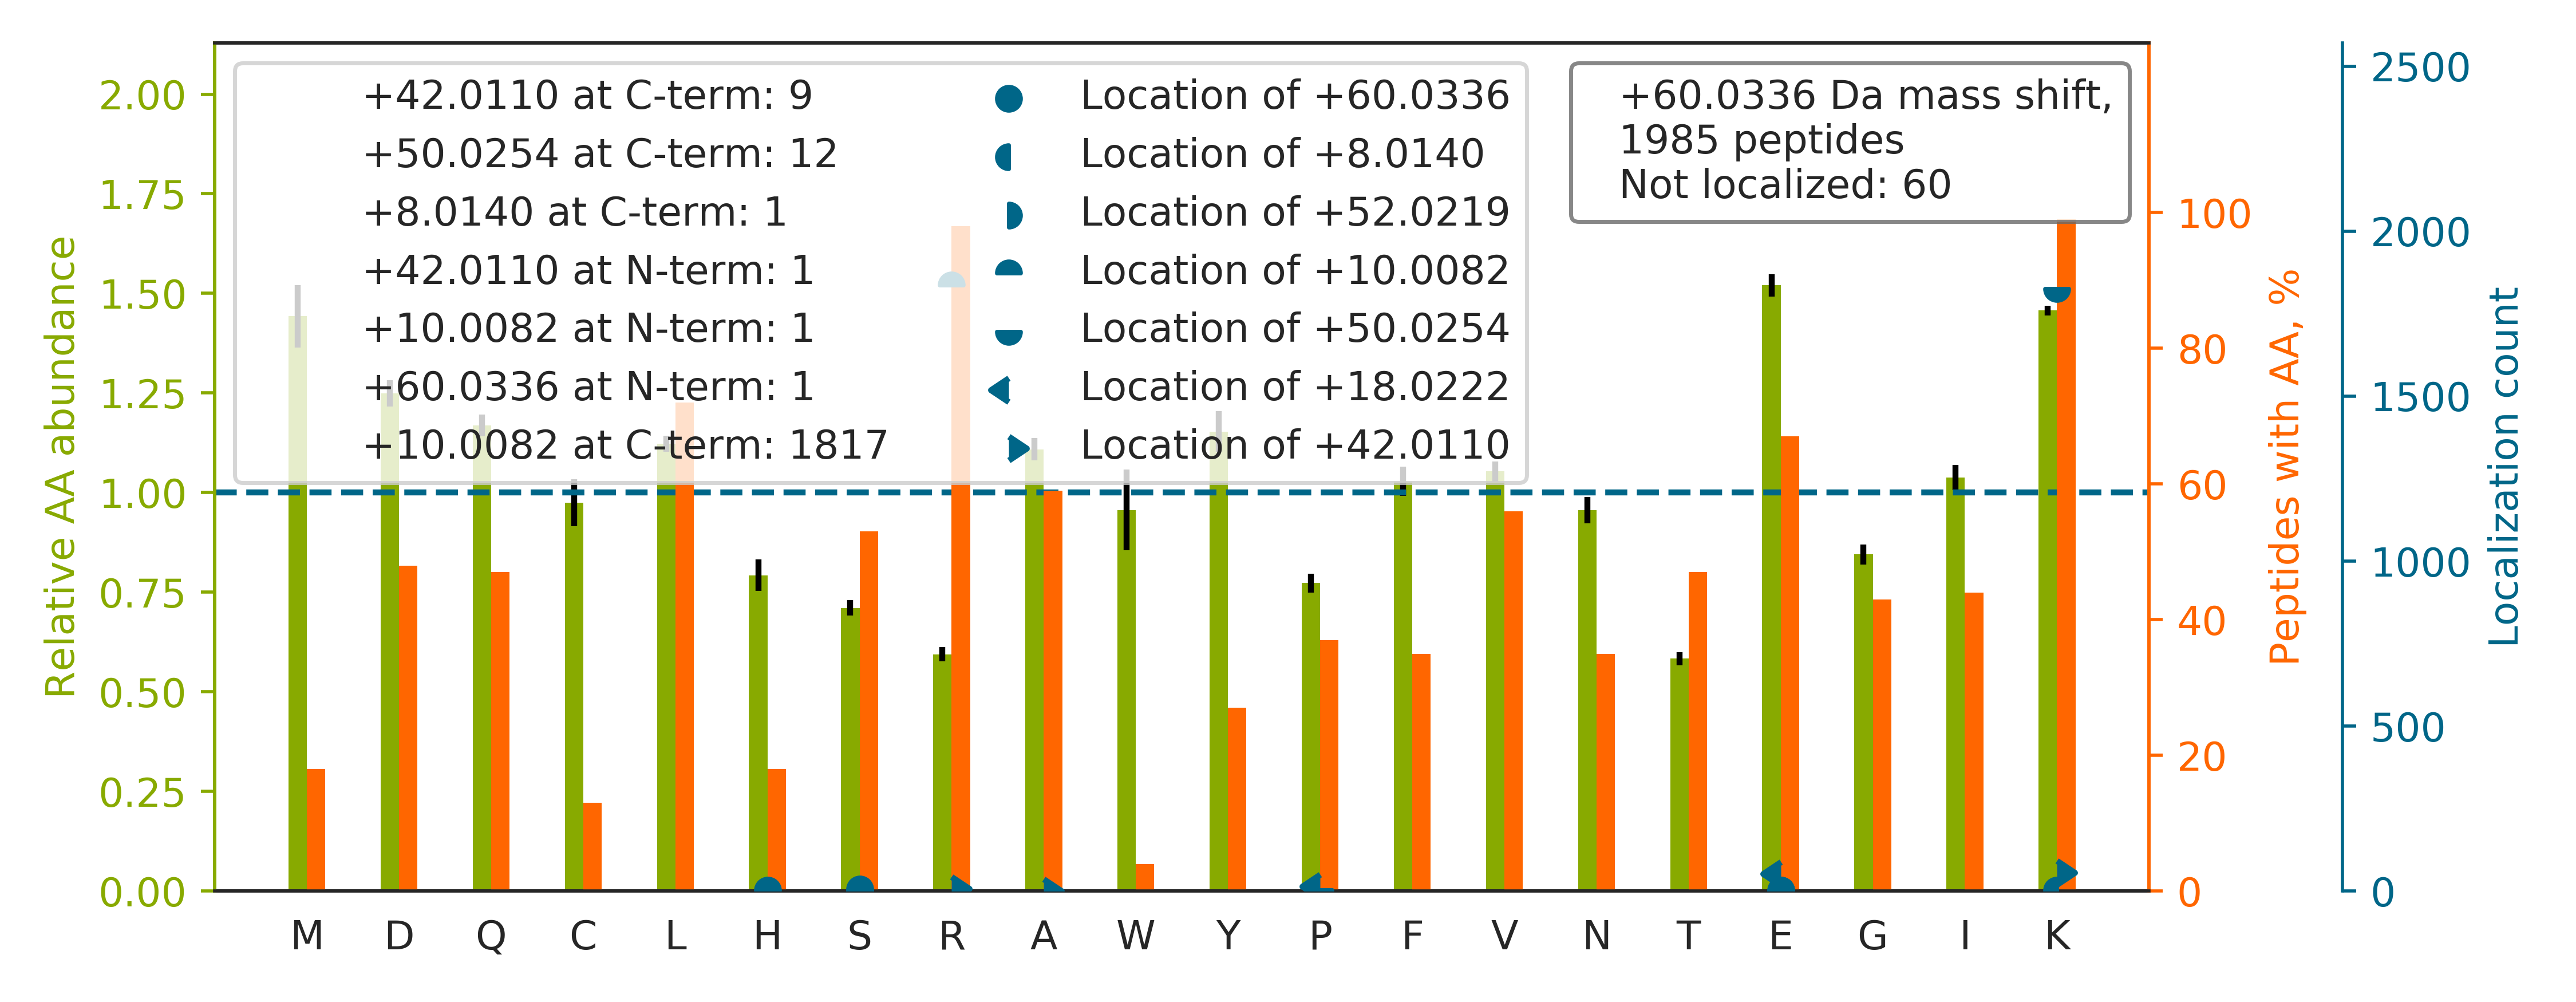

The table this chart was drawn from, first rows:
top isoform	localization score	spectrum
GSLESPATDVFGSTEEGEK[+50]R[+10]	0.9399	20160929_QE1_nlc1_BTW_SA_hs_HELA_S_Exp3_…
APPPLPPVYSMETETPTAEDIQLLK[+50]R[+10]	1	20160929_QE1_nlc1_BTW_SA_hs_HELA_S_Exp3_…
HGAGAEISTVHPEQYAK[+50]R[+10]	0.9725	20160929_QE1_nlc1_BTW_SA_hs_HELA_S_Exp3_…
LLEDGEDFNLGDALDSSNSMQTIQK[+50]TTTR[+10]	1	20160929_QE1_nlc1_BTW_SA_hs_HELA_S_Exp3_…
TTEAEEVFVPVLNIK[+50]R[+10]	1	20160929_QE1_nlc1_BTW_SA_hs_HELA_S_Exp3_…
TVDFTQDSNYLLTGGQDK[+50]LLR[+10]	1	20160929_QE1_nlc1_BTW_SA_hs_HELA_S_Exp3_…
LPYDVTPEQALAHEEVK[+50]TR[+10]	0.9982	20160929_QE1_nlc1_BTW_SA_hs_HELA_S_Exp3_…
YASICQQNGIVPIVEPEILPDGDHDLK[+50]R[+10]	0.9998	20160929_QE1_nlc1_BTW_SA_hs_HELA_S_Exp3_…
FGLGSVAGAVGATAVYPIDLVK[+50]TR[+10]	0.9952	20160929_QE1_nlc1_BTW_SA_hs_HELA_S_Exp3_…
TGLSSEQTVNVLAQILK[+50]R[+10]	1	20160929_QE1_nlc1_BTW_SA_hs_HELA_S_Exp3_…
VPAATSAIITNDGIGINPAQTAGNVFLK[+50]HGSELR[…	0.9999	20160929_QE1_nlc1_BTW_SA_hs_HELA_S_Exp3_…
NDGAAILAAVSSIAQK[+50]IR[+10]	0.9999	20160929_QE1_nlc1_BTW_SA_hs_HELA_S_Exp3_…
TVGIHPTCSEEVVK[+50]LR[+10]	1	20160929_QE1_nlc1_BTW_SA_hs_HELA_S_Exp3_…
AISHEHSPSDLEAHFVPLVK[+50]R[+10]	0.5989	20160929_QE1_nlc1_BTW_SA_hs_HELA_S_Exp3_…
AVFQANQENLPILK[+50]R[+10]	0.9936	20160929_QE1_nlc1_BTW_SA_hs_HELA_S_Exp3_…
ISELGSQLSDEAVEDGLFHEFK[+50]R[+10]	0.9904	20160929_QE1_nlc1_BTW_SA_hs_HELA_S_Exp3_…
LAGANPAVITCDELLLGHEK[+50]APAFR[+10]	0.9575	20160929_QE1_nlc1_BTW_SA_hs_HELA_S_Exp3_…
VVCVYGGTGISEQIAELK[+50]R[+10]	0.9961	20160929_QE1_nlc1_BTW_SA_hs_HELA_S_Exp3_…
SLLVIPNTLAVNAAQDSTDLVAK[+50]LR[+10]	1	20160929_QE1_nlc1_BTW_SA_hs_HELA_S_Exp3_…
LGQSDPAPLQHQMDIYQK[+50]R[+10]	1	20160929_QE1_nlc1_BTW_SA_hs_HELA_S_Exp3_…
NSVTGGTAAFEPSVDYCVVK[+50]IPR[+10]	0.9953	20160929_QE1_nlc1_BTW_SA_hs_HELA_S_Exp3_…
TLTAVHDAILEDLVFPSE[+50]IVGKR[+10]	0.8906	20160929_QE1_nlc1_BTW_SA_hs_HELA_S_Exp3_…
VACITEQVLTLVNK[+50]R[+10]	1	20160929_QE1_nlc1_BTW_SA_hs_HELA_S_Exp3_…
ALVELSGNSPHDVSSVLK[+50]R[+10]	0.996	20160929_QE1_nlc1_BTW_SA_hs_HELA_S_Exp3_…
SDGGYTYDTSDLAAIK[+50]QR[+10]	1	20160929_QE1_nlc1_BTW_SA_hs_HELA_S_Exp3_…
NPYYGGESASITPLEDLYK[+50]R[+10]	1	20160929_QE1_nlc1_BTW_SA_hs_HELA_S_Exp3_…
ELQAHGADELLK[+50]R[+10]	1	20160929_QE1_nlc1_BTW_SA_hs_HELA_S_Exp3_…
GTEAGQVGEPGIPTGEAGPSCSSASDK[+50]LPR[+10]	0.9965	20160929_QE1_nlc1_BTW_SA_hs_HELA_S_Exp3_…
TPAAETLSQLGQTLQSLK[+50]TR[+10]	0.9872	20160929_QE1_nlc1_BTW_SA_hs_HELA_S_Exp3_…
VIAINVDDPDAANYNDINDVK[+50]R[+10]	1	20160929_QE1_nlc1_BTW_SA_hs_HELA_S_Exp3_…
QVQSLTCEVDALK[+50]GTNESLER[+10]	1	20160929_QE1_nlc1_BTW_SA_hs_HELA_S_Exp3_…
LISSDGHEFIVKR		20160929_QE1_nlc1_BTW_SA_hs_HELA_S_Exp3_…
MASTFIGNSTAIQELFK[+50]R[+10]	0.9993	20160929_QE1_nlc1_BTW_SA_hs_HELA_S_Exp3_…
MSSTFIGNSTAIQELFK[+50]R[+10]	0.9964	20160929_QE1_nlc1_BTW_SA_hs_HELA_S_Exp3_…
GGEDGPAIAIDLSGINETNDLK[+50]R[+10]	1	20160929_QE1_nlc1_BTW_SA_hs_HELA_S_Exp3_…
LLGPDAAINLTDP[+50]DGALAKR[+10]	0.9125	20160929_QE1_nlc1_BTW_SA_hs_HELA_S_Exp3_…
QLCDNAGFDATNILNK[+50]LR[+10]	1.0	20160929_QE1_nlc1_BTW_SA_hs_HELA_S_Exp3_…
MSATFIGNSTAIQELFK[+50]R[+10]	0.9997	20160929_QE1_nlc1_BTW_SA_hs_HELA_S_Exp3_…
TILSNQTVDIPENVDITLK[+50]GR[+10]	1	20160929_QE1_nlc1_BTW_SA_hs_HELA_S_Exp3_…
AYPYMEGEPEDDVYLK[+50]R[+10]	1	20160929_QE1_nlc1_BTW_SA_hs_HELA_S_Exp3_…
SVAEGLSGSLVQEPFQLATEK[+50]R[+10]	0.9212	20160929_QE1_nlc1_BTW_SA_hs_HELA_S_Exp3_…
HSDENDGGQP[+18]HK[+42]R	0.05084	20160929_QE1_nlc1_BTW_SA_hs_HELA_S_Exp3_…
LGAAPEEESAYVAGEK[+50]R[+10]	0.9163	20160929_QE1_nlc1_BTW_SA_hs_HELA_S_Exp3_…
VISYGDDYADLPEYFK[+50]R[+10]	0.9329	20160929_QE1_nlc1_BTW_SA_hs_HELA_S_Exp3_…
VDCANGIGALK[+50]LR[+10]	1.0	20160929_QE1_nlc1_BTW_SA_hs_HELA_S_Exp3_…
DSGPPPSTVSEAEFEDIMK[+50]R[+10]	0.9997	20160929_QE1_nlc1_BTW_SA_hs_HELA_S_Exp3_…
APPVDDAEVDELVLQTK[+50]R[+10]	0.9949	20160929_QE1_nlc1_BTW_SA_hs_HELA_S_Exp3_…
AQENLNPLVVLNLFK[+50]R[+10]	1	20160929_QE1_nlc1_BTW_SA_hs_HELA_S_Exp3_…
EEAAAVPAAAPDDLALLK[+50]NLR[+10]	1	20160929_QE1_nlc1_BTW_SA_hs_HELA_S_Exp3_…
EVAYLGNEVSDEECLK[+50]R[+10]	0.9996	20160929_QE1_nlc1_BTW_SA_hs_HELA_S_Exp3_…
GVDEATIIDILTK[+50]R[+10]	1	20160929_QE1_nlc1_BTW_SA_hs_HELA_S_Exp3_…
GIGTNEQAIIDVLTK[+50]R[+10]	1	20160929_QE1_nlc1_BTW_SA_hs_HELA_S_Exp3_…
LQQSHPLSATQIQVK[+50]R[+10]	1	20160929_QE1_nlc1_BTW_SA_hs_HELA_S_Exp3_…
AQLNIGNVLPVGTMPEGTIVCCLEEK[+50]PGDR[+10]	0.4743	20160929_QE1_nlc1_BTW_SA_hs_HELA_S_Exp3_…
SCMLTGTPESVQSAK[+50]R[+10]	0.9953	20160929_QE1_nlc1_BTW_SA_hs_HELA_S_Exp3_…
IEEAMDGSETPQLFTVLPEK[+50]R[+10]	0.06638	20160929_QE1_nlc1_BTW_SA_hs_HELA_S_Exp3_…
LGESVQDLSSFDEYSSELK[+50]SGR[+10]	0.92	20160929_QE1_nlc1_BTW_SA_hs_HELA_S_Exp3_…
NQLTSNPENTVFDAK[+50]R[+10]	1	20160929_QE1_nlc1_BTW_SA_hs_HELA_S_Exp3_…
SAGEEEDGPVLTDEQK[+50]SR[+10]	0.9201	20160929_QE1_nlc1_BTW_SA_hs_HELA_S_Exp3_…
MAVTFIGNSTAIQELFK[+50]R[+10]	0.9996	20160929_QE1_nlc1_BTW_SA_hs_HELA_S_Exp3_…
... 1,925 more rows
